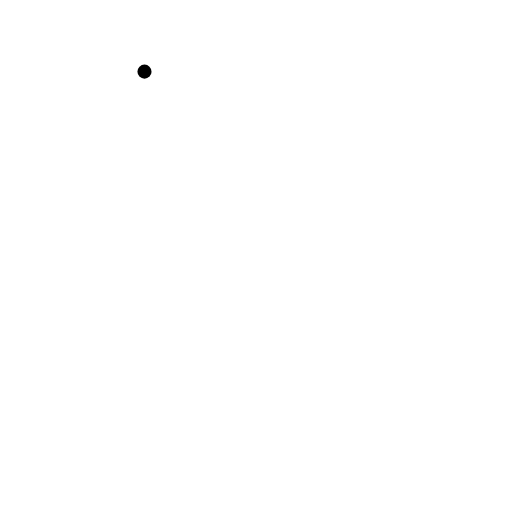
t = 0.00 s
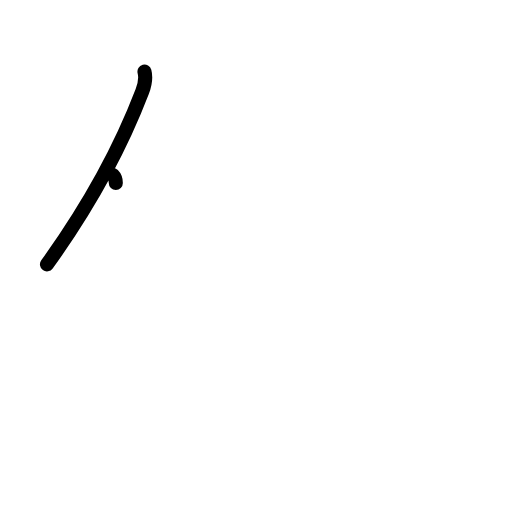
t = 1.17 s
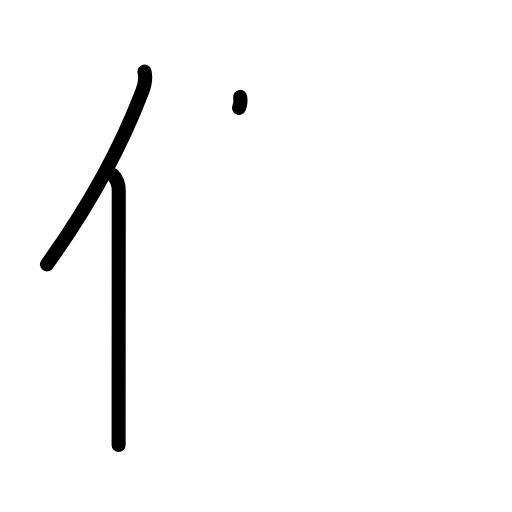
t = 2.38 s
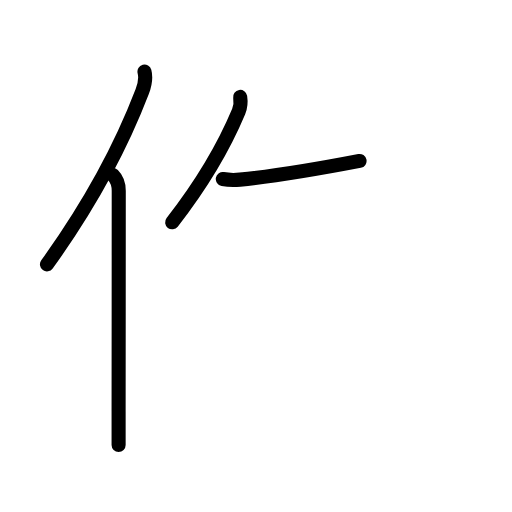
t = 3.58 s
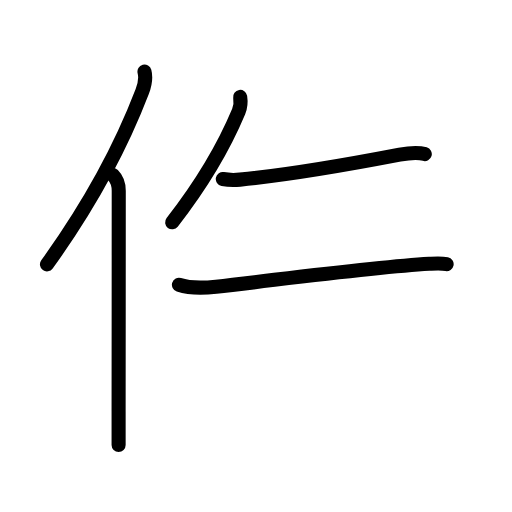
t = 4.83 s
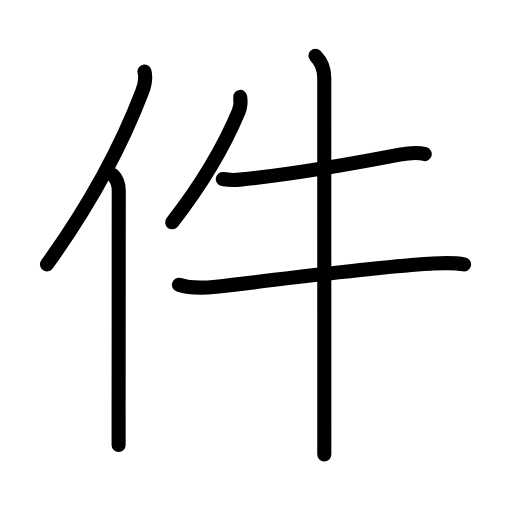
t = 6.00 s

The animated SVG that drew these frames (rendered in a browser with its animation timeline set to each time). Animation: 21 SMIL elements (animate=21); one cycle of 6.00 s.

<?xml version="1.0" encoding="UTF-8"?>
<!--
AniKanjiVG is licensed by CC-BY-SA Paul C. Sommerhoff (https://bitbucket.org/sommerhoff/anikanjivg).
AniKanjiVG uses KanjiVG which is licensed by CC-BY-SA Ulrich Apel (http://kanjivg.tagaini.net).
See also http://creativecommons.org/licenses/by-sa/3.0/
-->
<svg xmlns:kvg='http://kanjivg.tagaini.net' xmlns='http://www.w3.org/2000/svg' width='109' height='109' viewBox='0 0 109 109' style='fill:none;stroke:#000000;stroke-width:3;stroke-linecap:round;stroke-linejoin:round;' id="kvg:kanji_04ef6"><g id="kvg:04ef6" kvg:element="件"><g id="kvg:04ef6-g1" kvg:element="亻" kvg:variant="true" kvg:original="人" kvg:position="left" kvg:radical="general"><path id="kvg:04ef6-s1" kvg:type="㇒" d="M30.76,15.25c0.36,1.38,0.19,2.48-0.48,4.24C26,30.67,19.82,42.67,10,56.29"><animate attributeName="d" begin="0.0s" dur="0.5s" from="M30.76,15.25C30.76,15.25,30.76,15.25,30.76,15.25" to="M30.76,15.25c0.36,1.38,0.19,2.48-0.48,4.24" />
<animate attributeName="d" begin="0.5s" dur="0.5s" from="M30.76,15.25c0.36,1.38,0.19,2.48-0.48,4.24c0,0,0,0,0,0,0" to="M30.76,15.25c0.36,1.38,0.19,2.48-0.48,4.24C26,30.67,19.82,42.67,10,56.29" />
</path>
<path id="kvg:04ef6-s2" kvg:type="㇑" d="M24.03,37.25c0.86,0.86,1.25,1.97,1.25,3.37c0,11.19-0.02,34.43-0.03,47c0,3.18,0,5.68,0,7.12"><animate attributeName="d" begin="1.0s" dur="0.3333333333333333s" from="M24.03,37.25C24.03,37.25,24.03,37.25,24.03,37.25" to="M24.03,37.25c0.86,0.86,1.25,1.97,1.25,3.37" />
<animate attributeName="d" begin="1.3333333333333333s" dur="0.3333333333333333s" from="M24.03,37.25c0.86,0.86,1.25,1.97,1.25,3.37c0,0,0,0,0,0,0" to="M24.03,37.25c0.86,0.86,1.25,1.97,1.25,3.37c0,11.19-0.02,34.43-0.03,47" />
<animate attributeName="d" begin="1.6666666666666665s" dur="0.3333333333333333s" from="M24.03,37.25c0.86,0.86,1.25,1.97,1.25,3.37c0,11.19-0.02,34.43-0.03,47c0,0,0,0,0,0,0" to="M24.03,37.25c0.86,0.86,1.25,1.97,1.25,3.37c0,11.19-0.02,34.43-0.03,47c0,3.18,0,5.68,0,7.12" />
<animate attributeName="d" begin="0s" dur="1.0s" from="M-100,-100" to="M-100,-100" />
</path>
</g>
<g id="kvg:04ef6-g2" kvg:element="牛" kvg:position="right"><path id="kvg:04ef6-s3" kvg:type="㇒" d="M51.13,20.62c0.13,0.84,0.01,2.32-0.32,3.11c-2.93,7.01-7.18,14.64-14.16,23.6"><animate attributeName="d" begin="2.0s" dur="0.5s" from="M51.13,20.62C51.13,20.62,51.13,20.62,51.13,20.62" to="M51.13,20.62c0.13,0.84,0.01,2.32-0.32,3.11" />
<animate attributeName="d" begin="2.5s" dur="0.5s" from="M51.13,20.62c0.13,0.84,0.01,2.32-0.32,3.11c0,0,0,0,0,0,0" to="M51.13,20.62c0.13,0.84,0.01,2.32-0.32,3.11c-2.93,7.01-7.18,14.64-14.16,23.6" />
<animate attributeName="d" begin="0s" dur="2.0s" from="M-100,-100" to="M-100,-100" />
</path>
<path id="kvg:04ef6-s4" kvg:type="㇐" d="M47.43,38.11c1.44,0.27,2.76,0.21,3.65,0.13c10.88-1.04,23.17-3.23,34-5.31c1.45-0.28,3.92-0.55,5.35-0.13"><animate attributeName="d" begin="3.0s" dur="0.3333333333333333s" from="M47.43,38.11C47.43,38.11,47.43,38.11,47.43,38.11" to="M47.43,38.11c1.44,0.27,2.76,0.21,3.65,0.13" />
<animate attributeName="d" begin="3.3333333333333335s" dur="0.3333333333333333s" from="M47.43,38.11c1.44,0.27,2.76,0.21,3.65,0.13c0,0,0,0,0,0,0" to="M47.43,38.11c1.44,0.27,2.76,0.21,3.65,0.13c10.88-1.04,23.17-3.23,34-5.31" />
<animate attributeName="d" begin="3.6666666666666665s" dur="0.3333333333333333s" from="M47.43,38.11c1.44,0.27,2.76,0.21,3.65,0.13c10.88-1.04,23.17-3.23,34-5.31c0,0,0,0,0,0,0" to="M47.43,38.11c1.44,0.27,2.76,0.21,3.65,0.13c10.88-1.04,23.17-3.23,34-5.31c1.45-0.28,3.92-0.55,5.35-0.13" />
<animate attributeName="d" begin="0s" dur="3.0s" from="M-100,-100" to="M-100,-100" />
</path>
<path id="kvg:04ef6-s5" kvg:type="㇐" d="M38.09,60.63c2.51,0.81,5.33,0.69,7.91,0.4c12.76-1.41,33.38-4.16,45.38-4.87c2.59-0.15,4.88-0.36,7.42,0.13"><animate attributeName="d" begin="4.0s" dur="0.3333333333333333s" from="M38.09,60.63C38.09,60.63,38.09,60.63,38.09,60.63" to="M38.09,60.63c2.51,0.81,5.33,0.69,7.91,0.4" />
<animate attributeName="d" begin="4.333333333333333s" dur="0.3333333333333333s" from="M38.09,60.63c2.51,0.81,5.33,0.69,7.91,0.4c0,0,0,0,0,0,0" to="M38.09,60.63c2.51,0.81,5.33,0.69,7.91,0.4c12.76-1.41,33.38-4.16,45.38-4.87" />
<animate attributeName="d" begin="4.666666666666667s" dur="0.3333333333333333s" from="M38.09,60.63c2.51,0.81,5.33,0.69,7.91,0.4c12.76-1.41,33.38-4.16,45.38-4.87c0,0,0,0,0,0,0" to="M38.09,60.63c2.51,0.81,5.33,0.69,7.91,0.4c12.76-1.41,33.38-4.16,45.38-4.87c2.59-0.15,4.88-0.36,7.42,0.13" />
<animate attributeName="d" begin="0s" dur="4.0s" from="M-100,-100" to="M-100,-100" />
</path>
<path id="kvg:04ef6-s6" kvg:type="㇑" d="M67.16,11.88c1.17,1.17,1.87,2.87,1.87,4.7c0,0.76,0.01,52.96,0.01,73.04c0,3.49,0,6.01,0,7.12"><animate attributeName="d" begin="5.0s" dur="0.3333333333333333s" from="M67.16,11.88C67.16,11.88,67.16,11.88,67.16,11.88" to="M67.16,11.88c1.17,1.17,1.87,2.87,1.87,4.7" />
<animate attributeName="d" begin="5.333333333333333s" dur="0.3333333333333333s" from="M67.16,11.88c1.17,1.17,1.87,2.87,1.87,4.7c0,0,0,0,0,0,0" to="M67.16,11.88c1.17,1.17,1.87,2.87,1.87,4.7c0,0.76,0.01,52.96,0.01,73.04" />
<animate attributeName="d" begin="5.666666666666667s" dur="0.3333333333333333s" from="M67.16,11.88c1.17,1.17,1.87,2.87,1.87,4.7c0,0.76,0.01,52.96,0.01,73.04c0,0,0,0,0,0,0" to="M67.16,11.88c1.17,1.17,1.87,2.87,1.87,4.7c0,0.76,0.01,52.96,0.01,73.04c0,3.49,0,6.01,0,7.12" />
<animate attributeName="d" begin="0s" dur="5.0s" from="M-100,-100" to="M-100,-100" />
</path>
</g>
</g>
</svg>
